Run: headless pygame with SDL's dummy video driver; simulated clock (each Clock.tick advances the game by its frame time, no real sleeping); random seed 0; keys injected as events and as key.get_pressed() state; no mouse input.
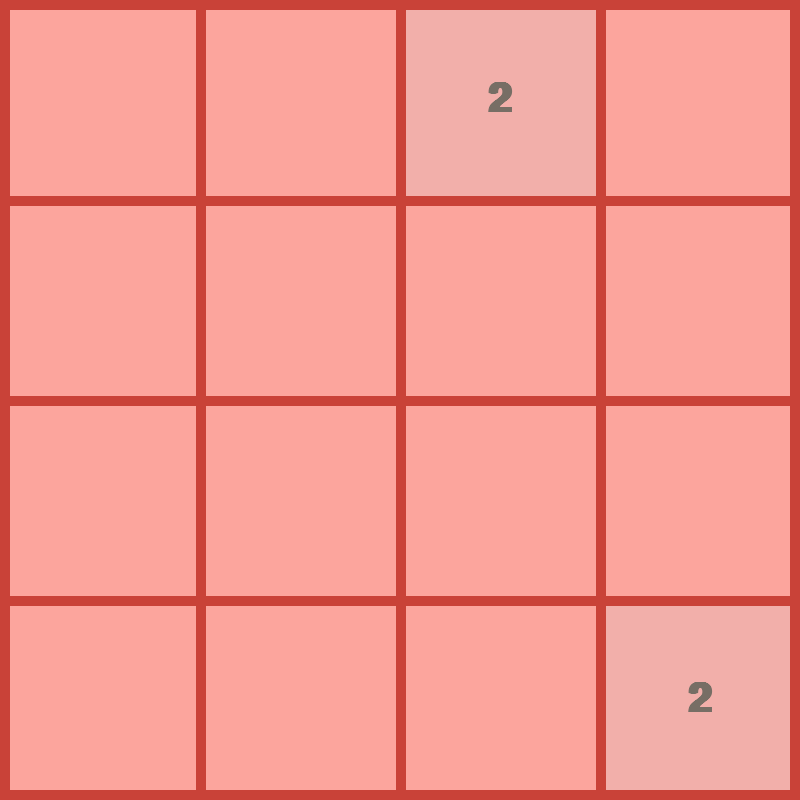
Frame 1 of 4 · flips 1–60 · no input
Frame 2 of 4 · flips 61–180 · tapped SPACE, RETURN · held RIGHT (→), D · screen unchanged from frame 1, image omitted
Frame 3 of 4 · flips 181–300 · held DOWN (↓), S · screen unchanged from frame 2, image omitted
Frame 4 of 4 · flips 301–420 · held LEFT (←), A, UP (↑), W · screen unchanged from frame 3, image omitted

The pygame program that drew these frames:

import pygame
import random
import math

pygame.init()

# frames per second
FPS = 50

# grid display
WIDTH, HEIGHT = 800, 800
ROWS = 4
COLS = 4

 #tile height
RECT_HEIGHT = HEIGHT // ROWS
RECT_WIDTH = HEIGHT // COLS

OUTLINE_COLOR = (201, 66, 56)
OUTLINE_THICKNESS = 10
BACKGROUND_COLOR = (252, 165, 157)
FONT_COLOR = (119, 110, 101)

FONT = pygame.font.SysFont("comicsans", 60, bold=True)
#speed of tiles
MOVE_VEL = 20


WINDOW = pygame.display.set_mode((WIDTH, HEIGHT))
pygame.display.set_caption("2048 Hamburger Game")

class Tile:
    COLORS = [
        (242, 175, 170),
        (242, 139, 131),
        (237, 92, 81),
        (237, 54, 40),
        (235, 36, 21),
        (143, 14, 4),
        (107, 10, 2),
        (92, 20, 14),
        (94, 32, 26),
    ]
        
    def __init__ (self, value, row, col):
        self.value = value
        self.row = row
        self.col = col
        self.x = col * RECT_WIDTH
        self.y = row * RECT_HEIGHT

    def get_color(self):
        color_index = int(math.log2(self.value)) - 1
        color = self.COLORS[color_index]
        return color

    def draw(self, window):
        color = self.get_color()
        pygame.draw.rect(window,color, (self.x, self.y, RECT_WIDTH, RECT_HEIGHT))

        text = FONT.render(str(self.value), 1, FONT_COLOR)
        window.blit(
            text,
            (
            (self.x + (RECT_WIDTH / 2 - text.get_width() / 2)),
            (self.y + (RECT_HEIGHT / 2 - text.get_height() / 2)),
            ),  
        )
 
    def set_pos(self):
        pass

    def move(self, delta):
        pass

   
def draw_grid(window):
    for row in range(1, ROWS):
        y = row * RECT_HEIGHT
        pygame.draw.line(window, OUTLINE_COLOR, (0, y), (WIDTH,y), OUTLINE_THICKNESS)
    for col in range(1, COLS):
        x = col * RECT_WIDTH
        pygame.draw.line(window, OUTLINE_COLOR, (x, 0), (x, HEIGHT), OUTLINE_THICKNESS)

    pygame.draw.rect(window, OUTLINE_COLOR, (0, 0, WIDTH, HEIGHT), OUTLINE_THICKNESS)

def get_random_pos(tiles):
    row = None
    col = None
    while True:
        row = random.randrange(0, ROWS)
        col = random.randrange(0, COLS)

        if f"{row}{col}" not in tiles:
             break
    return row, col
 
def generate_tiles():
    tiles = {}
    for _ in range(2):
        row, col = get_random_pos(tiles)
        tiles[f"{row}{col}"] = Tile(2, row, col)
    return tiles

def draw (window, tiles):
    window.fill(BACKGROUND_COLOR)

    for tile in tiles.values():
        tile.draw(window)
    draw_grid(window) 
    pygame.display.update()

def main(window):
    clock = pygame.time.Clock()
    run = True

    tiles = generate_tiles()

  
    while run:
        clock.tick(FPS) 
        for event in pygame.event.get():
            if event.type == pygame.QUIT:
                run = False
                break
        draw(window, tiles)
    pygame.quit()

if __name__ == "__main__":
    main(WINDOW) 
